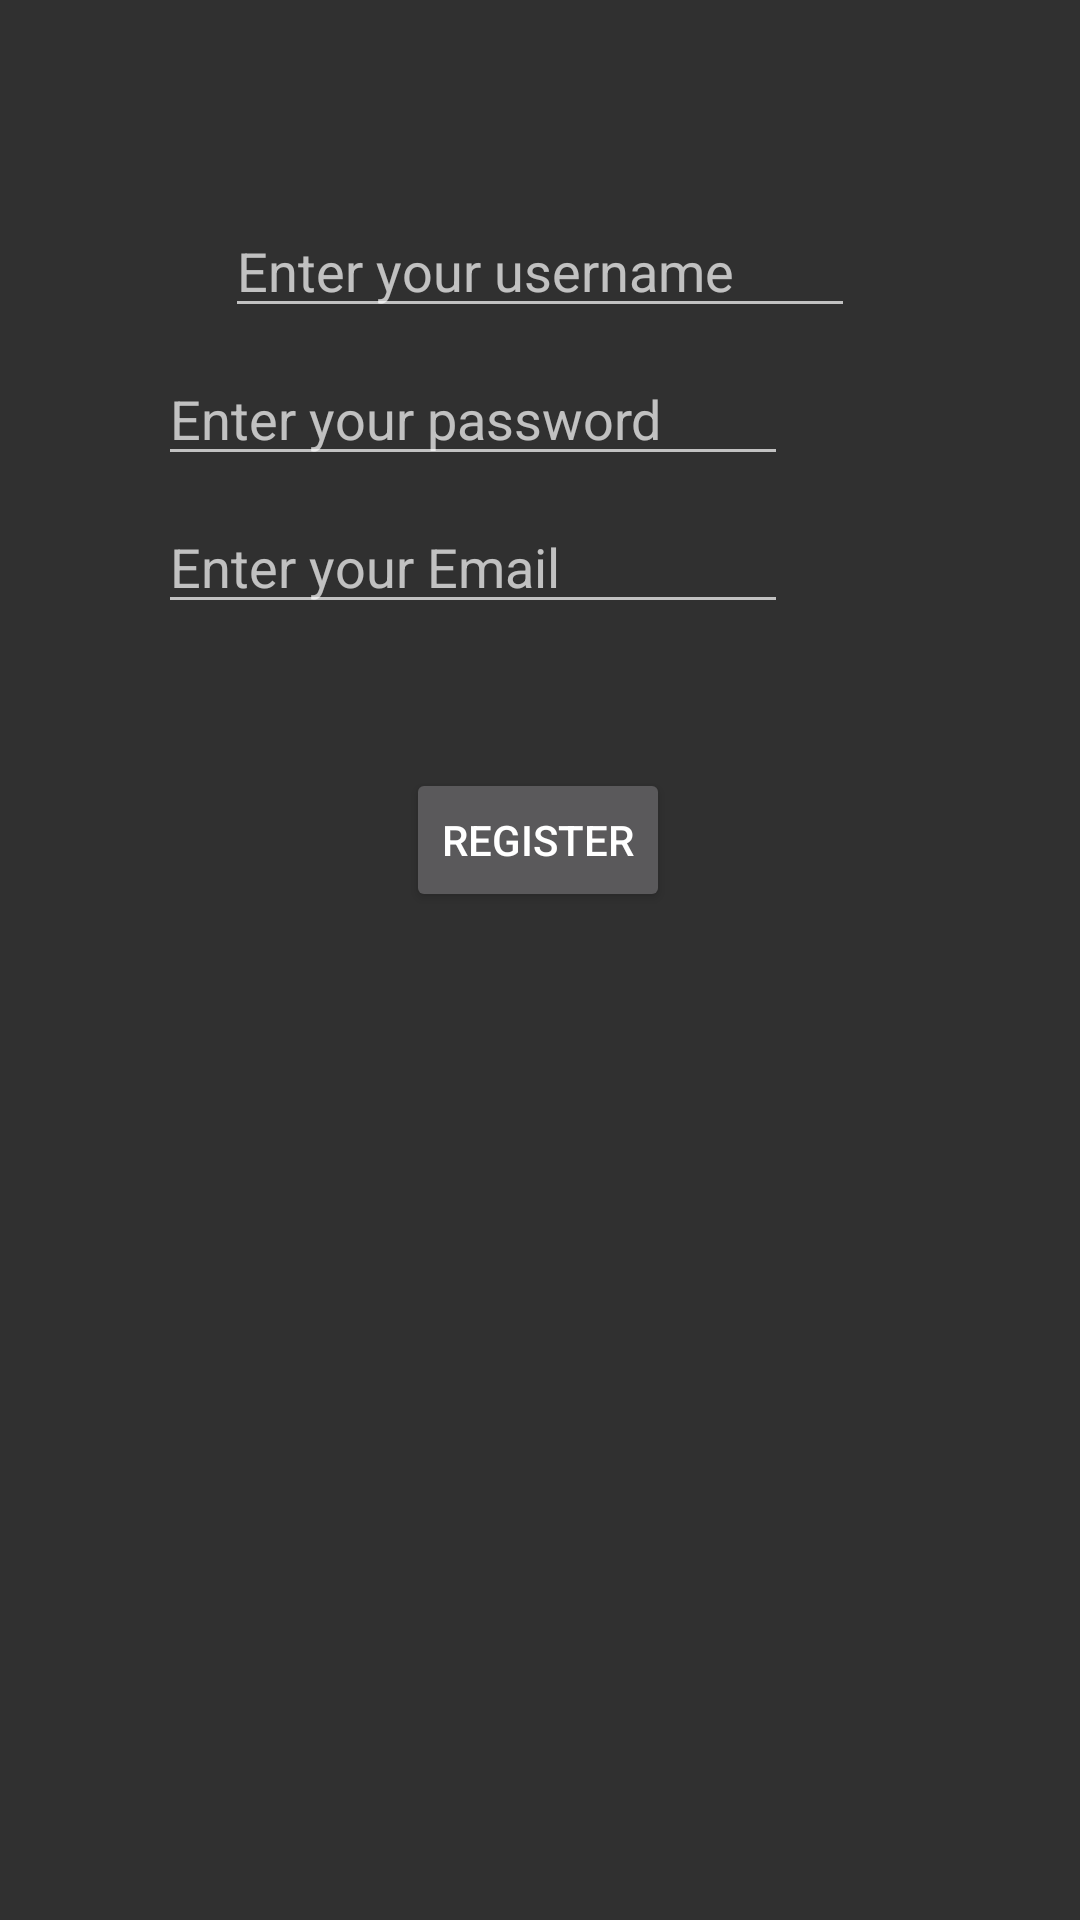

Here is an Android app screen rendered from its layout file. Give the layout XML and the strings, colors and styles it references.
<!-- AndroidManifest.xml: application theme AppTheme -->
<!-- res/layout/activity_new_user.xml -->
<?xml version="1.0" encoding="utf-8"?>
<androidx.constraintlayout.widget.ConstraintLayout xmlns:android="http://schemas.android.com/apk/res/android"
    xmlns:app="http://schemas.android.com/apk/res-auto"
    xmlns:tools="http://schemas.android.com/tools"
    android:layout_width="match_parent"
    android:layout_height="match_parent"
    tools:context=".NewUserActivity">

    <EditText
        android:id="@+id/registerUserEditTxt"
        android:layout_width="wrap_content"
        android:layout_height="wrap_content"
        android:layout_marginStart="8dp"
        android:layout_marginLeft="8dp"
        android:layout_marginTop="68dp"
        android:layout_marginEnd="8dp"
        android:layout_marginRight="8dp"
        android:ems="10"
        android:hint="@string/login_hint"
        android:inputType="textPersonName"
        app:layout_constraintEnd_toEndOf="parent"
        app:layout_constraintStart_toStartOf="parent"
        app:layout_constraintTop_toTopOf="parent" />

    <EditText
        android:id="@+id/registerPasswordEditText"
        android:layout_width="wrap_content"
        android:layout_height="wrap_content"
        android:layout_marginStart="8dp"
        android:layout_marginLeft="8dp"
        android:layout_marginTop="8dp"
        android:layout_marginEnd="96dp"
        android:layout_marginRight="96dp"
        android:ems="10"
        android:hint="@string/password_hint"
        android:inputType="textPassword"
        app:layout_constraintEnd_toEndOf="parent"
        app:layout_constraintHorizontal_bias="0.968"
        app:layout_constraintStart_toStartOf="parent"
        app:layout_constraintTop_toBottomOf="@+id/registerUserEditTxt" />

    <EditText
        android:id="@+id/registerEmailEditText"
        android:layout_width="wrap_content"
        android:layout_height="wrap_content"
        android:layout_marginStart="8dp"
        android:layout_marginLeft="8dp"
        android:layout_marginTop="8dp"
        android:layout_marginEnd="96dp"
        android:layout_marginRight="96dp"
        android:ems="10"
        android:hint="@string/email_hint"
        android:inputType="textEmailAddress"
        app:layout_constraintEnd_toEndOf="parent"
        app:layout_constraintHorizontal_bias="0.968"
        app:layout_constraintStart_toStartOf="parent"
        app:layout_constraintTop_toBottomOf="@+id/registerPasswordEditText" />

    <Button
        android:id="@+id/registerBtn"
        android:layout_width="wrap_content"
        android:layout_height="wrap_content"
        android:layout_marginStart="8dp"
        android:layout_marginLeft="8dp"
        android:layout_marginTop="48dp"
        android:layout_marginEnd="8dp"
        android:layout_marginRight="8dp"
        android:text="@string/action_sign_up"
        app:layout_constraintEnd_toEndOf="parent"
        app:layout_constraintHorizontal_bias="0.498"
        app:layout_constraintStart_toStartOf="parent"
        app:layout_constraintTop_toBottomOf="@+id/registerEmailEditText" />

</androidx.constraintlayout.widget.ConstraintLayout>
<!-- resources referenced by this layout -->
<resources>
  <string name="action_sign_up">Register</string>
  <string name="email_hint">Enter your Email</string>
  <string name="login_hint">Enter your username</string>
  <string name="password_hint">Enter your password</string>
  <style name="AppTheme" parent="Theme.AppCompat.NoActionBar">
          
          <item name="colorPrimary">@color/colorPrimary</item>
          <item name="colorPrimaryDark">@color/colorPrimaryDark</item>
          <item name="colorAccent">@color/colorAccent</item>
      </style>
  <color name="colorPrimary">#D0D0D0</color>
  <color name="colorPrimaryDark">#101010</color>
  <color name="colorAccent">#0071BC</color>
</resources>
